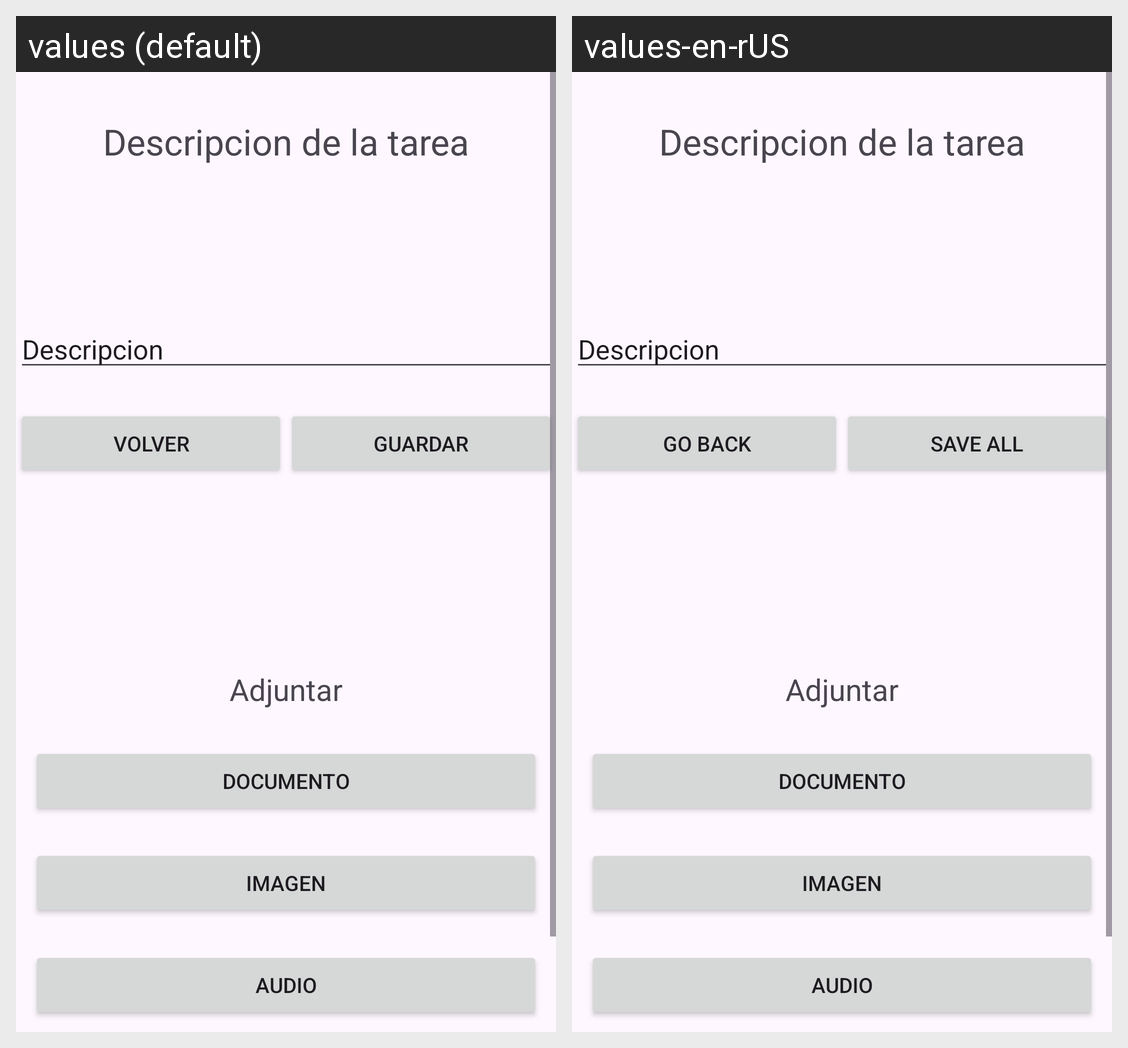

Here is an Android app screen in its default locale and in the app's own translations. Write out the translated-string differences for the strings that appear on this screen.
Android screen res/layout/fragment_dos.xml rendered under 2 locales, left to right: values (default), values-en-rUS. Device: Nexus 5 (rendered at 1080×1920; each locale shown at half size, 540×960, under a caption strip naming it); theme Theme.TrassTarea.
Strings drawn on this screen, with the default value and each locale's value (text and hints the layout hard-codes, and strings that could not be matched under every locale, appear in the picture but are not listed):

descripcion
  values: Descripcion
  values-en-rUS: Descripcion  [not translated; the default value is used]

volver
  values: Volver
  values-en-rUS: Go Back

guardar
  values: Guardar
  values-en-rUS: Save All

adjuntar
  values: Adjuntar
  values-en-rUS: Adjuntar

documento
  values: Documento
  values-en-rUS: Documento

imagen
  values: Imagen
  values-en-rUS: Imagen

audio
  values: Audio
  values-en-rUS: Audio
